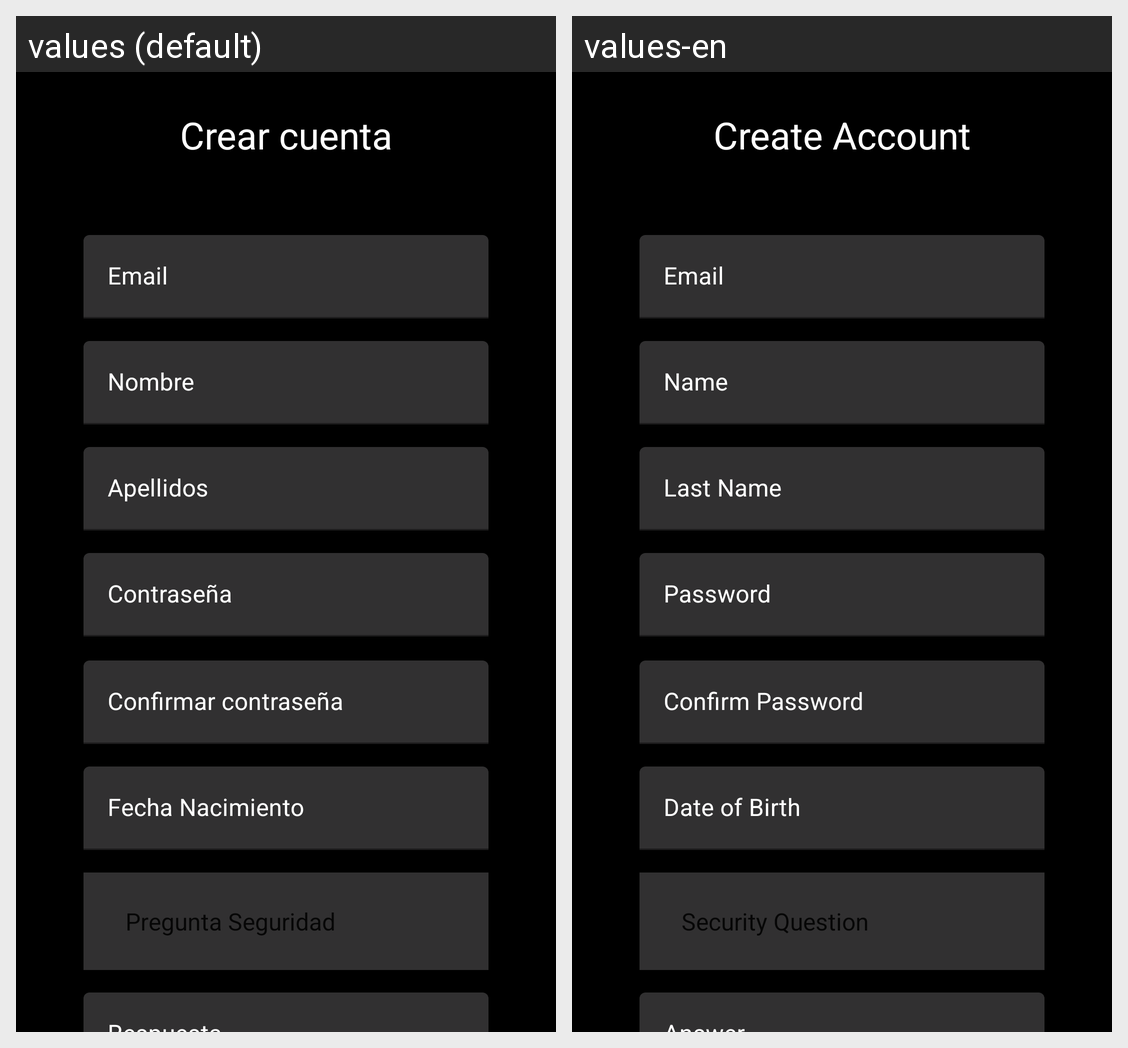

The Android screen above is rendered under two locales of the same app. Produce the string resources it draws, with the default and per-locale values.
Android screen res/layout/crear_cuenta.xml rendered under 2 locales, left to right: values (default), values-en. Device: Nexus 5 (rendered at 1080×1920; each locale shown at half size, 540×960, under a caption strip naming it); theme Theme.Applogin54208217T.
Strings drawn on this screen, with the default value and each locale's value (text and hints the layout hard-codes, and strings that could not be matched under every locale, appear in the picture but are not listed):

crear_cuenta
  values: Crear cuenta
  values-en: Create Account

email
  values: Email
  values-en: Email

nombre
  values: Nombre
  values-en: Name

apellidos
  values: Apellidos
  values-en: Last Name

fnacimiento
  values: Fecha Nacimiento
  values-en: Date of Birth
